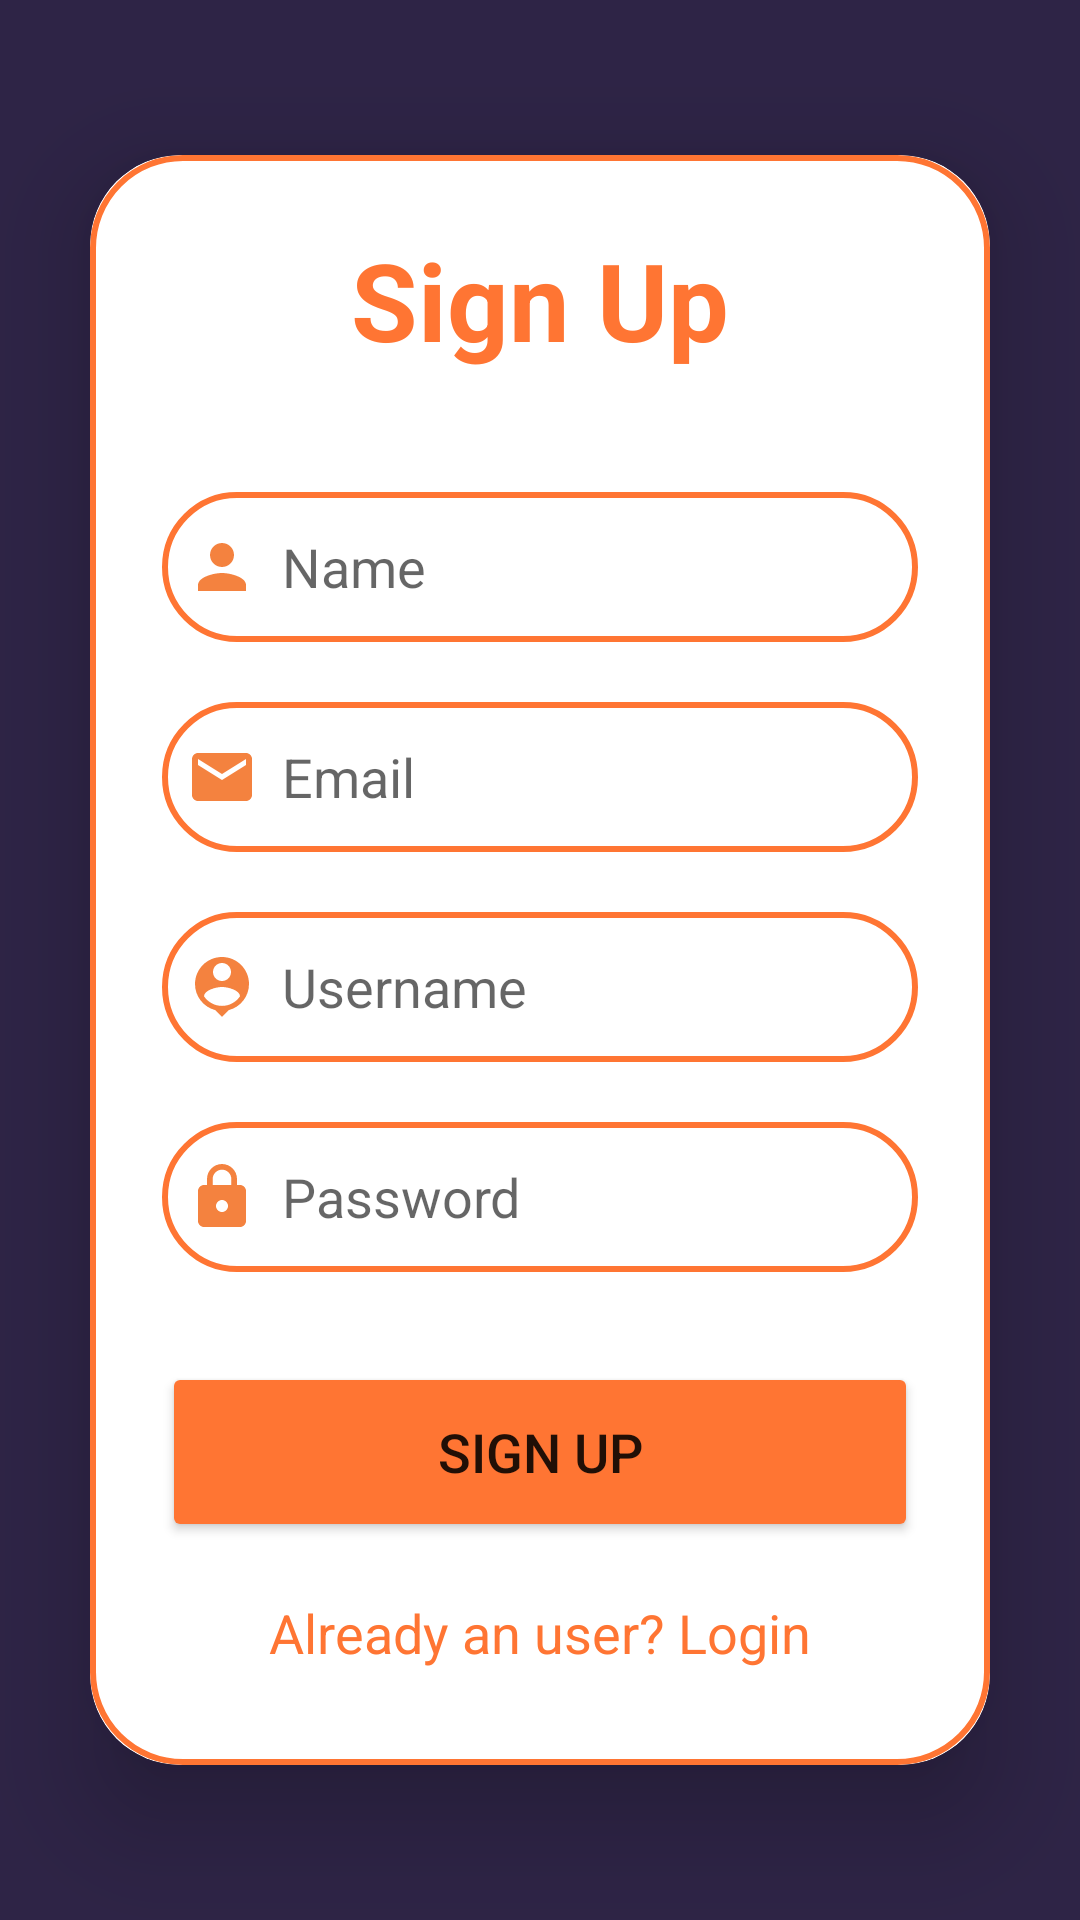

The Android layout XML behind this screen, and the referenced resources:
<!-- AndroidManifest.xml: application theme Theme.SignupLoginFootball -->
<!-- res/layout/activity_signup.xml -->
<?xml version="1.0" encoding="utf-8"?>
<LinearLayout
    xmlns:android="http://schemas.android.com/apk/res/android"
    xmlns:app="http://schemas.android.com/apk/res-auto"
    xmlns:tools="http://schemas.android.com/tools"
    android:layout_width="match_parent"
    android:layout_height="match_parent"
    android:orientation="vertical"
    android:gravity="center"
    android:background="@color/dark_purple"
    tools:context=".SignupActivity">

    <androidx.cardview.widget.CardView
        android:layout_width="match_parent"
        android:layout_height="wrap_content"
        android:layout_margin="30dp"
        app:cardCornerRadius="30dp"
        app:cardElevation="20dp">

        <LinearLayout
            android:layout_width="match_parent"
            android:layout_height="wrap_content"
            android:orientation="vertical"
            android:layout_gravity="center_horizontal"
            android:padding="24dp"
            android:background="@drawable/orange_border">

            <TextView
                android:layout_width="match_parent"
                android:layout_height="wrap_content"
                android:text="Sign Up"
                android:textSize="36sp"
                android:textAlignment="center"
                android:textStyle="bold"
                android:textColor="@color/orange"/>

            <EditText
                android:layout_width="match_parent"
                android:layout_height="50dp"
                android:id="@+id/signup_name"
                android:background="@drawable/orange_border"
                android:layout_marginTop="40dp"
                android:padding="8dp"
                android:hint="Name"
                android:drawableLeft="@drawable/ic_baseline_person_24"
                android:drawablePadding="8dp"
                android:textColor="@color/black"/>

            <EditText
                android:layout_width="match_parent"
                android:layout_height="50dp"
                android:id="@+id/signup_email"
                android:background="@drawable/orange_border"
                android:layout_marginTop="20dp"
                android:padding="8dp"
                android:hint="Email"
                android:drawableLeft="@drawable/ic_baseline_email_24"
                android:drawablePadding="8dp"
                android:textColor="@color/black"/>


            <EditText
                android:layout_width="match_parent"
                android:layout_height="50dp"
                android:id="@+id/signup_username"
                android:background="@drawable/orange_border"
                android:layout_marginTop="20dp"
                android:padding="8dp"
                android:hint="Username"
                android:drawableLeft="@drawable/ic_baseline_person_pin_24"
                android:drawablePadding="8dp"
                android:textColor="@color/black"/>

            <EditText
                android:layout_width="match_parent"
                android:layout_height="50dp"
                android:id="@+id/signup_password"
                android:background="@drawable/orange_border"
                android:layout_marginTop="20dp"
                android:padding="8dp"
                android:hint="Password"
                android:inputType="textPassword"
                android:drawableLeft="@drawable/ic_baseline_lock_24"
                android:drawablePadding="8dp"
                android:textColor="@color/black"/>

            <Button
                android:layout_width="match_parent"
                android:layout_height="60dp"
                android:text="Sign Up"
                android:id="@+id/signup_button"
                android:textSize="18sp"
                android:layout_marginTop="30dp"
                android:backgroundTint="@color/orange"
                app:cornerRadius = "20dp"/>

            <TextView
                android:layout_width="wrap_content"
                android:layout_height="wrap_content"
                android:id="@+id/loginRedirectText"
                android:text="Already an user? Login"
                android:layout_gravity="center"
                android:padding="8dp"
                android:layout_marginTop="10dp"
                android:textColor="@color/orange"
                android:textSize="18sp"/>

        </LinearLayout>

    </androidx.cardview.widget.CardView>

</LinearLayout>
<!-- resources referenced by this layout -->
<resources>
  <color name="black">#FF000000</color>
  <color name="dark_purple">#2E2446</color>
  <color name="orange">#FF7533</color>
  <!-- drawable ic_baseline_email_24 (drawable) -->
  <vector android:height="24dp" android:tint="#F4823F"
      android:viewportHeight="24" android:viewportWidth="24"
      android:width="24dp" xmlns:android="http://schemas.android.com/apk/res/android">
      <path android:fillColor="@android:color/white" android:pathData="M20,4L4,4c-1.1,0 -1.99,0.9 -1.99,2L2,18c0,1.1 0.9,2 2,2h16c1.1,0 2,-0.9 2,-2L22,6c0,-1.1 -0.9,-2 -2,-2zM20,8l-8,5 -8,-5L4,6l8,5 8,-5v2z"/>
  </vector>
  <!-- drawable ic_baseline_lock_24 (drawable) -->
  <vector android:height="24dp" android:tint="#F4823F"
      android:viewportHeight="24" android:viewportWidth="24"
      android:width="24dp" xmlns:android="http://schemas.android.com/apk/res/android">
      <path android:fillColor="@android:color/white" android:pathData="M18,8h-1L17,6c0,-2.76 -2.24,-5 -5,-5S7,3.24 7,6v2L6,8c-1.1,0 -2,0.9 -2,2v10c0,1.1 0.9,2 2,2h12c1.1,0 2,-0.9 2,-2L20,10c0,-1.1 -0.9,-2 -2,-2zM12,17c-1.1,0 -2,-0.9 -2,-2s0.9,-2 2,-2 2,0.9 2,2 -0.9,2 -2,2zM15.1,8L8.9,8L8.9,6c0,-1.71 1.39,-3.1 3.1,-3.1 1.71,0 3.1,1.39 3.1,3.1v2z"/>
  </vector>
  <!-- drawable ic_baseline_person_24 (drawable) -->
  <vector android:height="24dp" android:tint="#F4823F"
      android:viewportHeight="24" android:viewportWidth="24"
      android:width="24dp" xmlns:android="http://schemas.android.com/apk/res/android">
      <path android:fillColor="@android:color/white" android:pathData="M12,12c2.21,0 4,-1.79 4,-4s-1.79,-4 -4,-4 -4,1.79 -4,4 1.79,4 4,4zM12,14c-2.67,0 -8,1.34 -8,4v2h16v-2c0,-2.66 -5.33,-4 -8,-4z"/>
  </vector>
  <!-- drawable ic_baseline_person_pin_24 (drawable) -->
  <vector android:height="24dp" android:tint="#F4823F"
      android:viewportHeight="24" android:viewportWidth="24"
      android:width="24dp" xmlns:android="http://schemas.android.com/apk/res/android">
      <path android:fillColor="@android:color/white" android:pathData="M12,2c-4.97,0 -9,4.03 -9,9 0,4.17 2.84,7.67 6.69,8.69L12,22l2.31,-2.31C18.16,18.67 21,15.17 21,11c0,-4.97 -4.03,-9 -9,-9zM12,4c1.66,0 3,1.34 3,3s-1.34,3 -3,3 -3,-1.34 -3,-3 1.34,-3 3,-3zM12,18.3c-2.5,0 -4.71,-1.28 -6,-3.22 0.03,-1.99 4,-3.08 6,-3.08 1.99,0 5.97,1.09 6,3.08 -1.29,1.94 -3.5,3.22 -6,3.22z"/>
  </vector>
  <!-- drawable orange_border (drawable) -->
  <?xml version="1.0" encoding="utf-8"?>
  
  <shape xmlns:android="http://schemas.android.com/apk/res/android"
      android:shape="rectangle">
  
      <stroke
          android:width="2dp"
          android:color="@color/orange"/>
      <corners
          android:radius="30dp"/>
  </shape>
  <style name="Theme.SignupLoginFootball" parent="Theme.MaterialComponents.DayNight.NoActionBar">
          
          <item name="colorPrimary">@color/orange</item>
          <item name="colorPrimaryVariant">@color/orange</item>
          <item name="colorOnPrimary">@color/white</item>
          
          <item name="colorSecondary">@color/teal_200</item>
          <item name="colorSecondaryVariant">@color/teal_700</item>
          <item name="colorOnSecondary">@color/black</item>
          
          <item name="android:statusBarColor">?attr/colorPrimaryVariant</item>
          
      </style>
  <color name="white">#FFFFFFFF</color>
  <color name="teal_200">#FF03DAC5</color>
  <color name="teal_700">#FF018786</color>
</resources>
